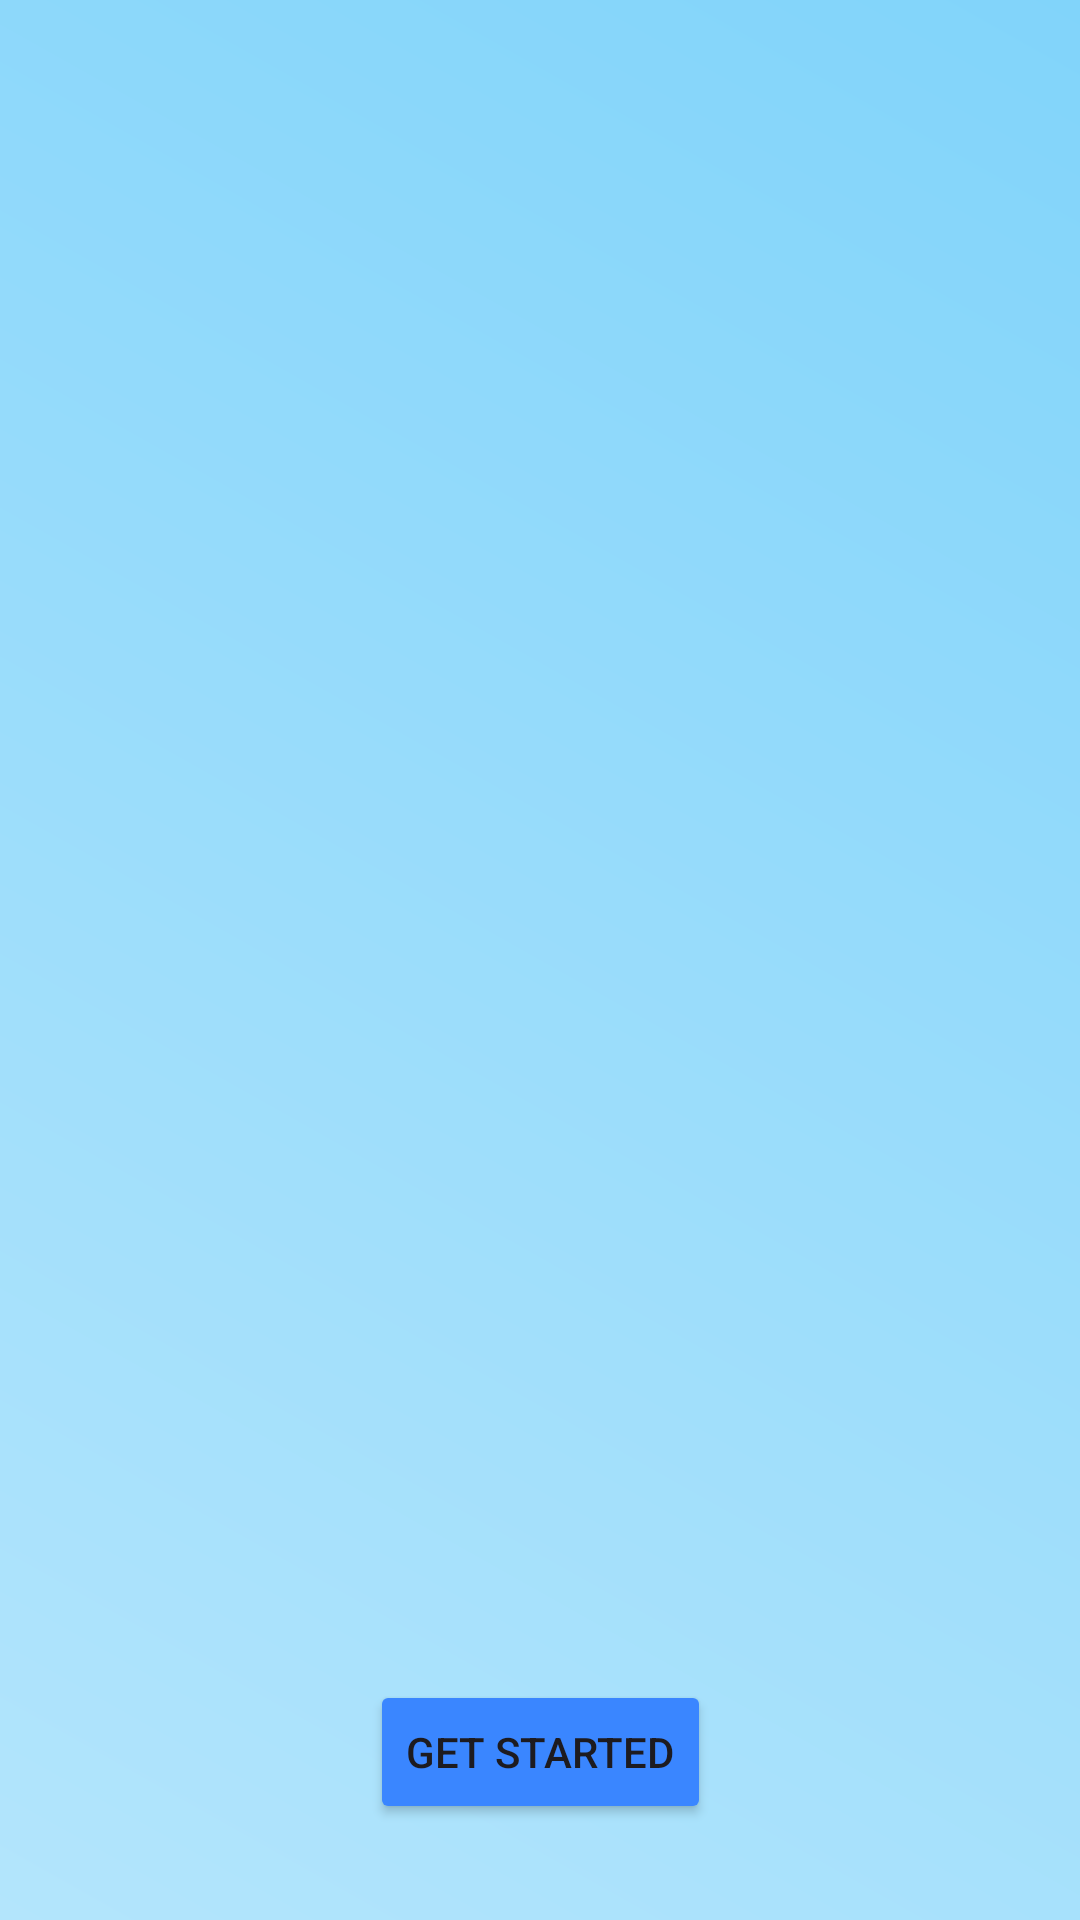

Reconstruct the res/layout file that produces this screen, plus the resources it refers to.
<!-- AndroidManifest.xml: application theme Theme.VisionGameApp -->
<!-- res/layout/activity_onboarding.xml -->
<?xml version="1.0" encoding="utf-8"?>
<androidx.constraintlayout.widget.ConstraintLayout xmlns:android="http://schemas.android.com/apk/res/android"
    xmlns:app="http://schemas.android.com/apk/res-auto"
    android:layout_width="match_parent"
    android:layout_height="match_parent"
    android:background="@drawable/gradient_background">


    <androidx.viewpager2.widget.ViewPager2
        android:id="@+id/viewPager"
        android:layout_width="0dp"
        android:layout_height="0dp"
        android:layout_marginTop="48dp"
        android:layout_marginBottom="48dp"
        app:layout_constraintBottom_toTopOf="@+id/btnContinue"
        app:layout_constraintEnd_toEndOf="parent"
        app:layout_constraintHorizontal_bias="1.0"
        app:layout_constraintStart_toStartOf="parent"
        app:layout_constraintTop_toTopOf="parent"
        app:layout_constraintVertical_bias="0.0" />

    <Button
        android:id="@+id/btnContinue"
        android:layout_width="wrap_content"
        android:layout_height="wrap_content"
        android:text="Get Started"
        android:fontFamily="sans-serif-medium"
        android:backgroundTint="@color/plate_border"
        app:layout_constraintBottom_toBottomOf="parent"
        app:layout_constraintStart_toStartOf="parent"
        app:layout_constraintEnd_toEndOf="parent"
        android:layout_marginBottom="32dp"/>

</androidx.constraintlayout.widget.ConstraintLayout>
<!-- resources referenced by this layout -->
<resources>
  <color name="plate_border">#3A86FF</color>
  <!-- drawable gradient_background (drawable) -->
  <?xml version="1.0" encoding="utf-8"?>
  <shape xmlns:android="http://schemas.android.com/apk/res/android"
      android:shape="rectangle">
      <gradient
          android:startColor="#B3E5FC"
          android:endColor="#81D4FA"
          android:angle="45"/>
  </shape>
  <style name="Theme.VisionGameApp" parent="Base.Theme.VisionGameApp" />
  <style name="Base.Theme.VisionGameApp" parent="Theme.Material3.DayNight.NoActionBar">
          
          
      </style>
</resources>
